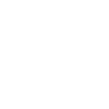
t = 0.00 s
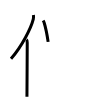
t = 3.00 s
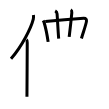
t = 6.00 s
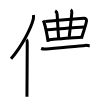
t = 9.00 s
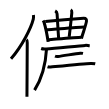
t = 12.00 s
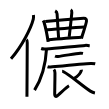
t = 15.00 s

The animated SVG that drew these frames (rendered in a browser with its animation timeline set to each time). Animation: 15 SMIL elements (animate=15); one cycle of 15.00 s.

<svg width="109px" height="109px" viewBox="0 0 px 109px" xmlns="http://www.w3.org/2000/svg" xmlns:xlink="http://www.w3.org/1999/xlink" xml:space="preserve" version="1.1"  baseProfile="full">
<path d="M33.43,15c0.14,1.19,0.24,2.68-0.13,4.15C30.96,28.4,21.91,46.29,11,58.82" style="fill:none;stroke:black;stroke-width:3;opacity:0">
  <animate attributeType="CSS" attributeName="opacity" from="0" to="1" begin="0s" dur="1s" repeatCount="0" fill="freeze" />
</path>
<path d="M26.48,39.61c0.59,0.61,0.76,1.97,0.76,3.23c0,13.02-0.29,45.15-0.29,53.9" style="fill:none;stroke:black;stroke-width:3;opacity:0">
  <animate attributeType="CSS" attributeName="opacity" from="0" to="1" begin="1s" dur="1s" repeatCount="0" fill="freeze" />
</path>
<path d="M43.17,20.55c0.29,0.51,0.89,1.79,1.08,2.44c1,3.26,3.79,18.23,3.89,18.91" style="fill:none;stroke:black;stroke-width:3;opacity:0">
  <animate attributeType="CSS" attributeName="opacity" from="0" to="1" begin="2s" dur="1s" repeatCount="0" fill="freeze" />
</path>
<path d="M45.24,21.5c2.68-0.32,36.07-3.15,38.44-3.24c2.4-0.1,3.03,1.39,2.77,3.14c-0.51,3.45-2.94,10.1-5.01,17.08" style="fill:none;stroke:black;stroke-width:3;opacity:0">
  <animate attributeType="CSS" attributeName="opacity" from="0" to="1" begin="3s" dur="1s" repeatCount="0" fill="freeze" />
</path>
<path d="M55.16,10.89c0.84,0.46,1.86,2.05,1.92,2.98C57.5,19.5,58,30.5,58.68,38.63" style="fill:none;stroke:black;stroke-width:3;opacity:0">
  <animate attributeType="CSS" attributeName="opacity" from="0" to="1" begin="4s" dur="1s" repeatCount="0" fill="freeze" />
</path>
<path d="M70.73,9.73c0.84,0.46,1.18,2.05,1.09,2.98c-0.78,8.9-2.03,19.03-2.65,24.22" style="fill:none;stroke:black;stroke-width:3;opacity:0">
  <animate attributeType="CSS" attributeName="opacity" from="0" to="1" begin="5s" dur="1s" repeatCount="0" fill="freeze" />
</path>
<path d="M46.41,29.63c2.23,0,35.44-2.6,37.96-2.6" style="fill:none;stroke:black;stroke-width:3;opacity:0">
  <animate attributeType="CSS" attributeName="opacity" from="0" to="1" begin="6s" dur="1s" repeatCount="0" fill="freeze" />
</path>
<path d="M48.81,39.69c4.53-0.33,27.04-2.18,32.69-2.46" style="fill:none;stroke:black;stroke-width:3;opacity:0">
  <animate attributeType="CSS" attributeName="opacity" from="0" to="1" begin="7s" dur="1s" repeatCount="0" fill="freeze" />
</path>
<path d="M41.15,48.5c1.3,0.44,3.69,0.54,4.99,0.44c10.55-0.82,33.42-3.18,39.04-3.55c2.16-0.14,2.37,0.23,4.55,0.43" style="fill:none;stroke:black;stroke-width:3;opacity:0">
  <animate attributeType="CSS" attributeName="opacity" from="0" to="1" begin="8s" dur="1s" repeatCount="0" fill="freeze" />
</path>
<path d="M46.51,49.14C45.5,67.25,39.5,82.25,34.56,90.13" style="fill:none;stroke:black;stroke-width:3;opacity:0">
  <animate attributeType="CSS" attributeName="opacity" from="0" to="1" begin="9s" dur="1s" repeatCount="0" fill="freeze" />
</path>
<path d="M55.01,56.15c0.77,0.32,2.19,0.41,2.96,0.32c4.92-0.56,17.39-2.78,22.29-3.3c1.28-0.13,2.06,0.16,2.7,0.32" style="fill:none;stroke:black;stroke-width:3;opacity:0">
  <animate attributeType="CSS" attributeName="opacity" from="0" to="1" begin="10s" dur="1s" repeatCount="0" fill="freeze" />
</path>
<path d="M47.54,66.72c0.82,0.29,2.33,0.37,3.15,0.29c5.23-0.5,34.26-3.49,39.92-3.58c1.37-0.02,3.94,0.14,4.63,0.28" style="fill:none;stroke:black;stroke-width:3;opacity:0">
  <animate attributeType="CSS" attributeName="opacity" from="0" to="1" begin="11s" dur="1s" repeatCount="0" fill="freeze" />
</path>
<path d="M53.91,69.57c1.13,1.32,1.05,1.89,1.05,3.78c0,8.94-0.26,15.89-0.26,20.9c0,1.46,0.83,2.87,2.41,1.73c1.58-1.13,9.78-9.08,11.88-10.21" style="fill:none;stroke:black;stroke-width:3;opacity:0">
  <animate attributeType="CSS" attributeName="opacity" from="0" to="1" begin="12s" dur="1s" repeatCount="0" fill="freeze" />
</path>
<path d="M81.33,69.74c0.02,0.2,0.04,0.51-0.04,0.8c-0.47,1.68-3.2,5.38-6.93,7.65" style="fill:none;stroke:black;stroke-width:3;opacity:0">
  <animate attributeType="CSS" attributeName="opacity" from="0" to="1" begin="13s" dur="1s" repeatCount="0" fill="freeze" />
</path>
<path d="M62.16,71.19C65.75,71.25,83.5,87,90.35,91.12c1.64,0.99,2.98,1.51,4.58,1.81" style="fill:none;stroke:black;stroke-width:3;opacity:0">
  <animate attributeType="CSS" attributeName="opacity" from="0" to="1" begin="14s" dur="1s" repeatCount="0" fill="freeze" />
</path>
</svg>
